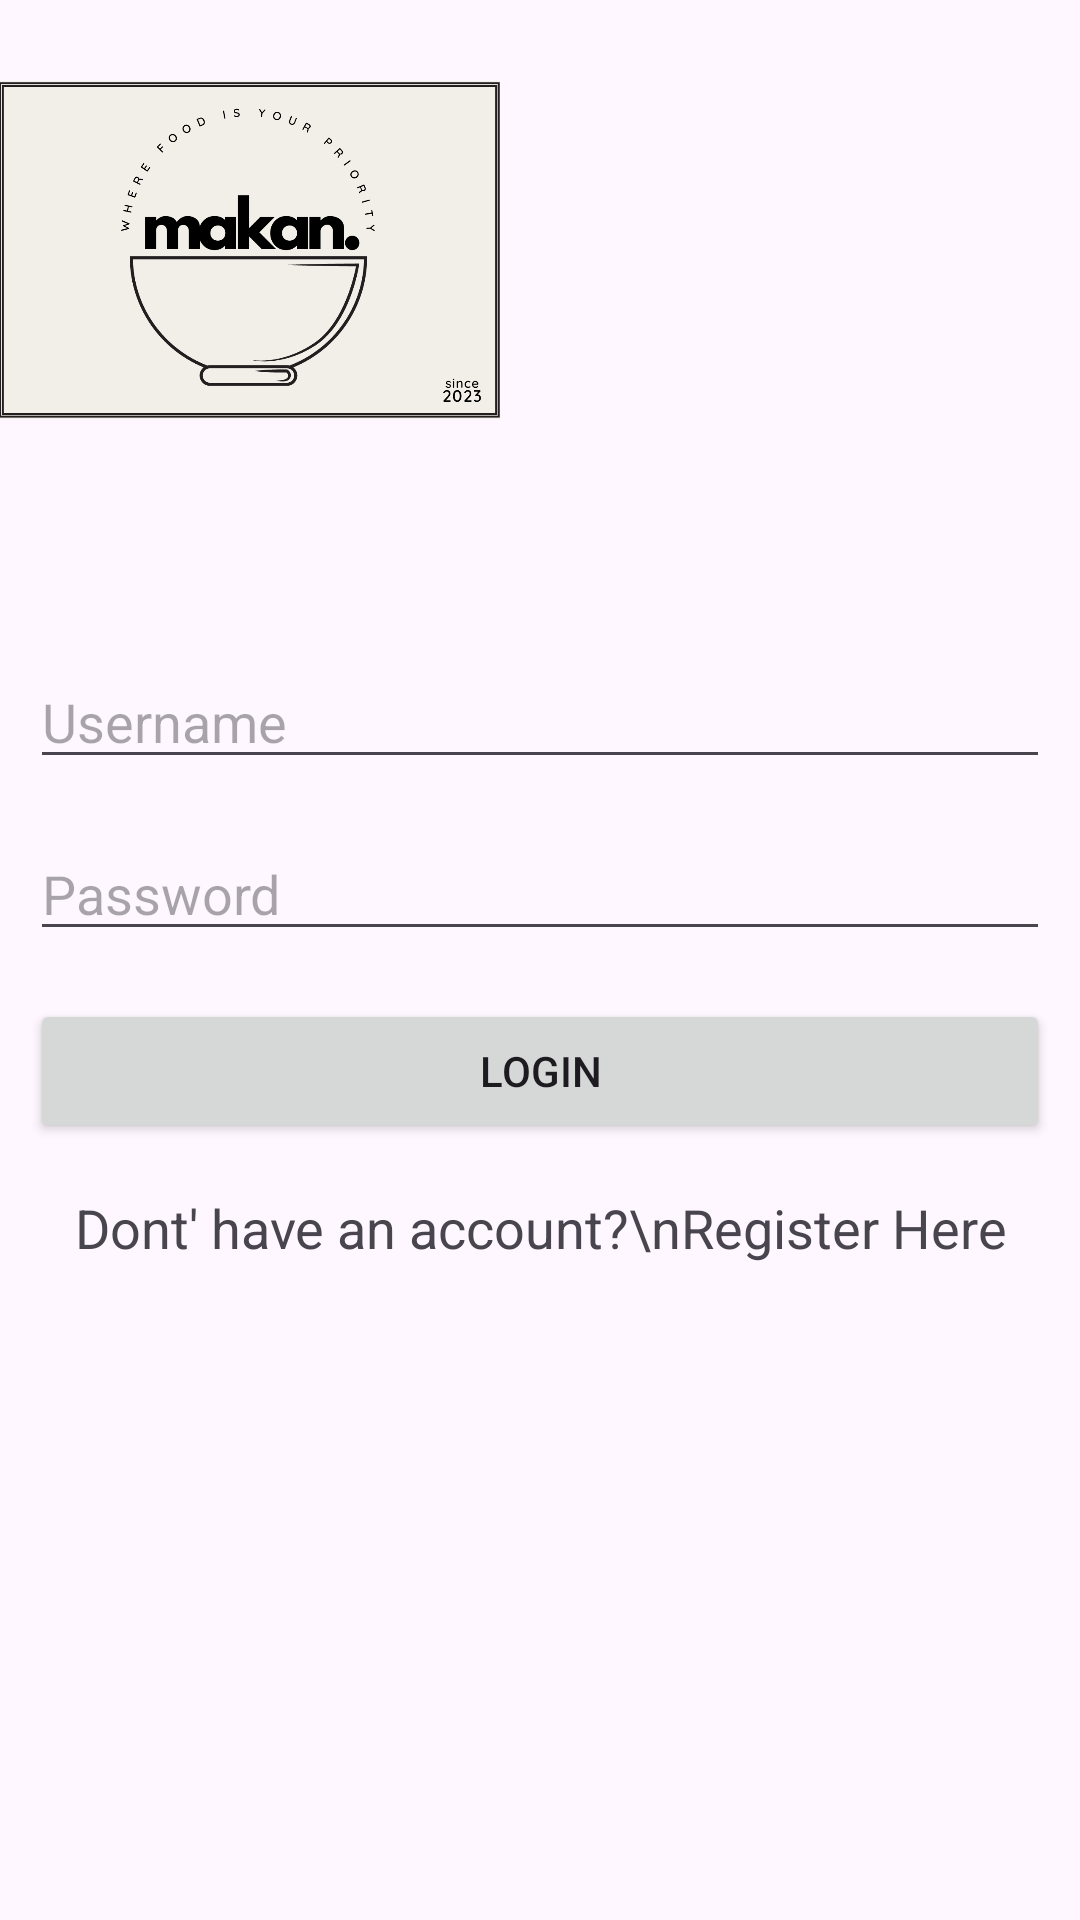

Layout XML and referenced resources for this Android screen:
<!-- AndroidManifest.xml: application theme Theme.Group_Project_CSC557 -->
<!-- res/layout/activity_login.xml -->
<?xml version="1.0" encoding="utf-8"?>
<RelativeLayout xmlns:android="http://schemas.android.com/apk/res/android"
    xmlns:app="http://schemas.android.com/apk/res-auto"
    xmlns:tools="http://schemas.android.com/tools"
    android:layout_width="match_parent"
    android:layout_height="match_parent"
    tools:context="com.example.group_project_csc557.LoginActivity">


    <LinearLayout
        android:layout_width="match_parent"
        android:layout_height="wrap_content"
        android:layout_centerVertical="true"
        android:orientation="vertical"
        android:padding="10dp">


        <EditText
            android:id="@+id/edtUsername"
            android:layout_width="match_parent"
            android:layout_height="wrap_content"
            android:layout_marginBottom="8dp"
            android:layout_marginTop="8dp"
            android:hint="Username"
            android:inputType="text" />

        <EditText
            android:id="@+id/edtPassword"
            android:layout_width="match_parent"
            android:layout_height="wrap_content"
            android:layout_marginBottom="8dp"
            android:layout_marginTop="8dp"
            android:fontFamily="sans-serif"
            android:hint="Password"
            android:inputType="textPassword" />

        <Button
            android:id="@+id/btnLogin"
            android:layout_width="match_parent"
            android:layout_height="wrap_content"
            android:layout_marginBottom="8dp"
            android:layout_marginTop="8dp"
            android:text="Login" />

        <TextView
            android:id="@+id/textViewRegister"
            android:layout_width="match_parent"
            android:layout_height="wrap_content"
            android:layout_marginBottom="8dp"
            android:layout_marginTop="8dp"
            android:text="Dont' have an account?\nRegister Here"
            android:textAlignment="center"
            android:textAppearance="@style/Base.TextAppearance.AppCompat.Medium" />

    </LinearLayout>

    <ProgressBar
        android:visibility="gone"
        android:id="@+id/progressBar"
        android:layout_width="wrap_content"
        android:layout_height="wrap_content"
        android:layout_centerHorizontal="true"
        android:layout_centerVertical="true" />

    <ImageView
        android:id="@+id/imageView"
        android:layout_width="500px"
        android:layout_height="500px"
        app:srcCompat="@drawable/makan" />
</RelativeLayout>
<!-- resources referenced by this layout -->
<resources>
  <!-- drawable makan: png bitmap (drawable, 47884 bytes) -->
  <style name="Theme.Group_Project_CSC557" parent="Base.Theme.Group_Project_CSC557" />
  <style name="Base.Theme.Group_Project_CSC557" parent="Theme.Material3.DayNight.NoActionBar">
          
          
      </style>
</resources>
